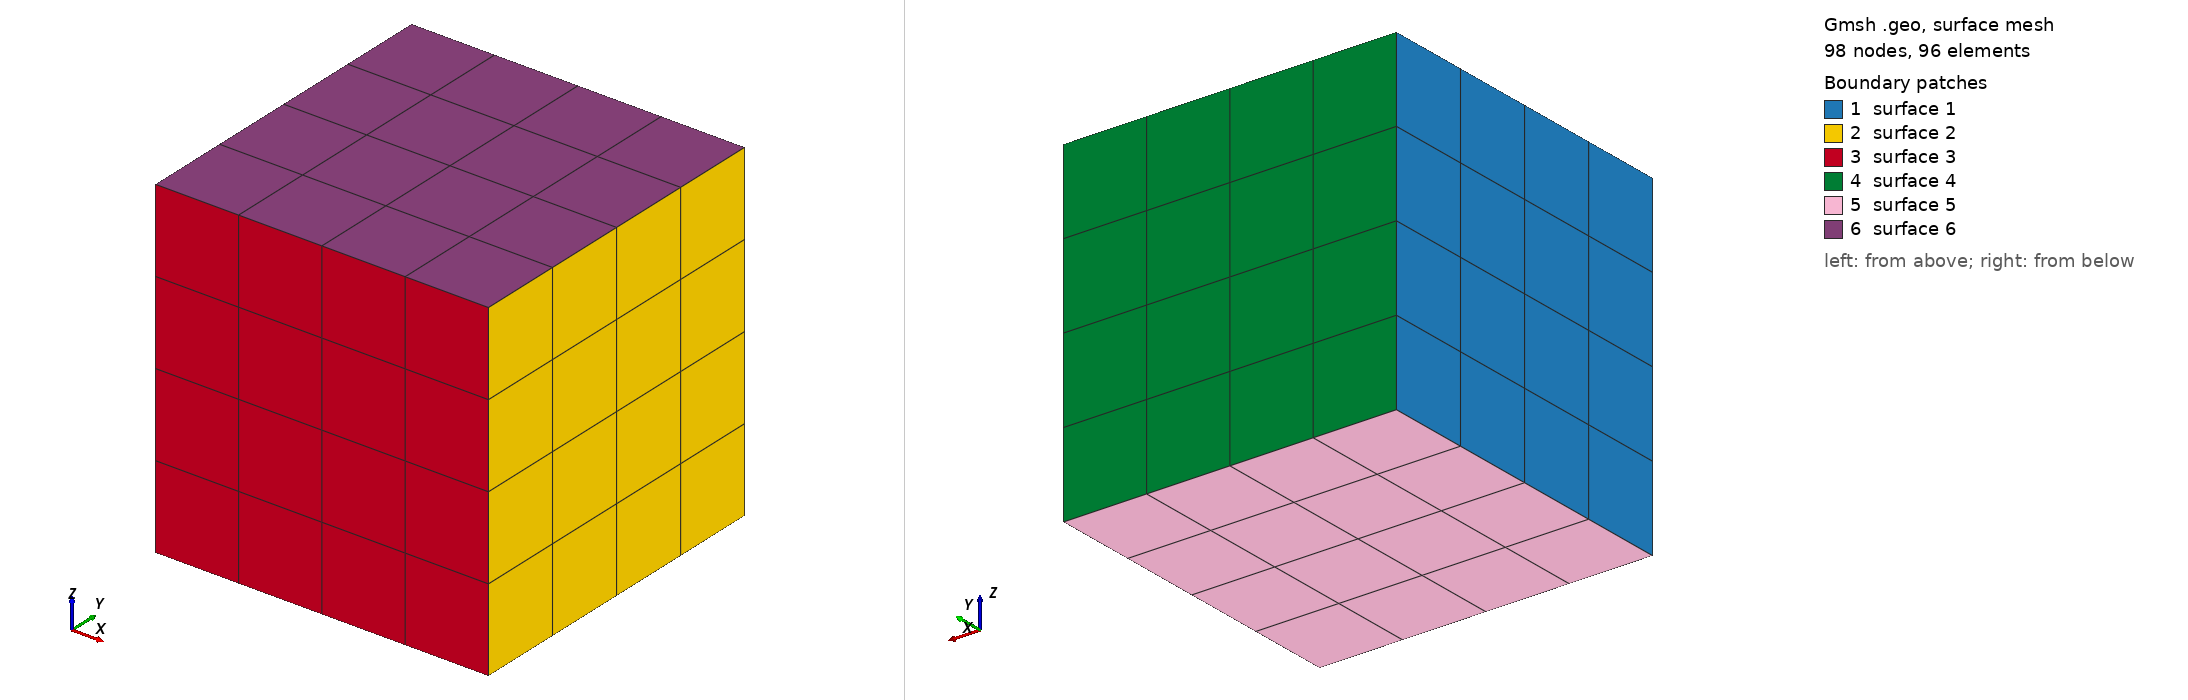

Gmsh geometry script, surface-meshed: 98 nodes, 96 surface elements. Boundary patches (legend numbers): 1 surface 1, 2 surface 2, 3 surface 3, 4 surface 4, 5 surface 5, 6 surface 6. Left view from above one corner, right view from below the opposite corner. The script declares no physical surfaces, so the legend lists its geometric surfaces. The drawing asked Gmsh for element sizes between 1% and 20% of the model's largest extent; the script's own settings can give other sizes.

=== cube444.geo (drawn) ===
// Gmsh project created on Wed Sep 22 11:21:01 2021
SetFactory("OpenCASCADE");
//+
Box(1) = {-2, -2, -2, 4, 4, 4};
//+

Transfinite Curve "*" = 5 Using Progression 1;
Transfinite Surface "*";
Recombine Surface "*";
Transfinite Volume "*";
